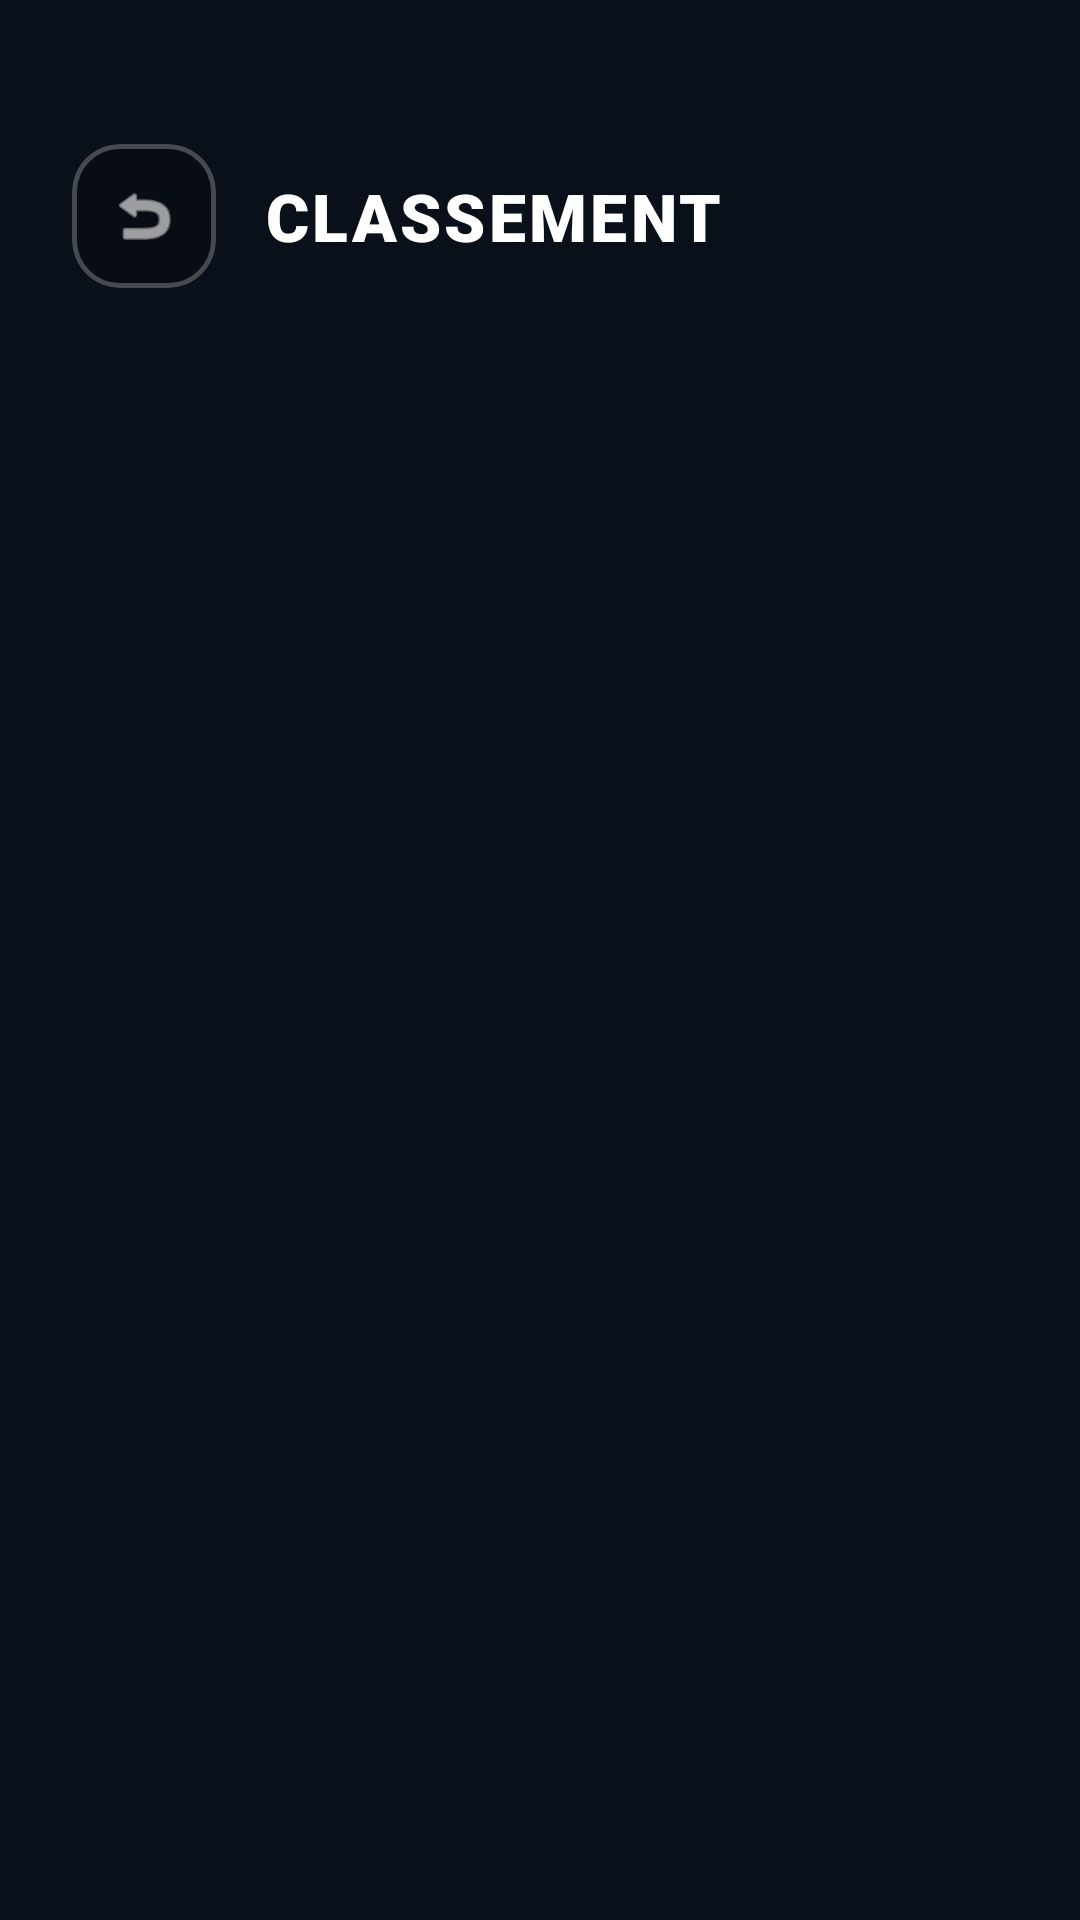

The Android layout XML behind this screen, and the referenced resources:
<!-- AndroidManifest.xml: application theme Theme.PulseFit -->
<!-- res/layout/activity_leaderboard.xml -->
<?xml version="1.0" encoding="utf-8"?>
<RelativeLayout xmlns:android="http://schemas.android.com/apk/res/android"
    xmlns:app="http://schemas.android.com/apk/res-auto"
    android:layout_width="match_parent"
    android:layout_height="match_parent"
    android:background="@color/bg_dark_navy">

    <ImageView
        android:layout_width="match_parent"
        android:layout_height="match_parent"
        android:src="@drawable/bg_auth"
        android:scaleType="centerCrop" />

    <View
        android:layout_width="match_parent"
        android:layout_height="match_parent"
        android:background="#B3000000" />

    <LinearLayout
        android:layout_width="match_parent"
        android:layout_height="match_parent"
        android:orientation="vertical"
        android:paddingTop="48dp">

        <LinearLayout
            android:layout_width="match_parent"
            android:layout_height="wrap_content"
            android:orientation="horizontal"
            android:paddingHorizontal="24dp"
            android:paddingBottom="24dp"
            android:gravity="center_vertical">

            <com.google.android.material.card.MaterialCardView
                android:layout_width="48dp"
                android:layout_height="48dp"
                app:cardBackgroundColor="#40000000"
                app:cardCornerRadius="16dp"
                app:cardElevation="0dp"
                app:strokeWidth="1.5dp"
                app:strokeColor="#40FFFFFF">

                <ImageView
                    android:id="@+id/btnBackLeaderboard"
                    android:layout_width="match_parent"
                    android:layout_height="match_parent"
                    android:padding="12dp"
                    android:src="@android:drawable/ic_menu_revert"
                    app:tint="@color/white"/>
            </com.google.android.material.card.MaterialCardView>

            <TextView
                android:layout_width="wrap_content"
                android:layout_height="wrap_content"
                android:text="CLASSEMENT"
                android:textColor="@color/white"
                android:textSize="22sp"
                android:fontFamily="sans-serif-black"
                android:layout_marginStart="16dp"
                android:letterSpacing="0.05"/>
        </LinearLayout>

        <androidx.recyclerview.widget.RecyclerView
            android:id="@+id/rvLeaderboard"
            android:layout_width="match_parent"
            android:layout_height="match_parent"
            android:clipToPadding="false"
            android:paddingBottom="40dp" />

    </LinearLayout>
</RelativeLayout>
<!-- resources referenced by this layout -->
<resources>
  <color name="bg_dark_navy">#233554</color>
  <color name="white">#FFFFFFFF</color>
  <style name="Theme.PulseFit" parent="Base.Theme.PulseFit" />
  <style name="Base.Theme.PulseFit" parent="Theme.MaterialComponents.DayNight.NoActionBar">
  
          <item name="colorPrimary">@color/vert_neon</item>
          <item name="colorPrimaryVariant">@color/vert_neon</item>
          <item name="colorOnPrimary">@color/bg_dark_navy</item>
  
          <item name="colorSecondary">@color/bleu_electrique</item>
          <item name="colorSecondaryVariant">@color/bleu_electrique</item>
          <item name="colorOnSecondary">@color/white</item>
  
          <item name="android:windowBackground">@color/bg_dark_navy</item>
  
          <item name="android:statusBarColor">@color/bg_dark_navy</item>
  
          <item name="android:textColorPrimary">@color/white</item>
          <item name="android:textColorSecondary">@color/text_gris_clair</item>
      </style>
  <color name="vert_neon">#39FF14</color>
  <color name="bleu_electrique">#005BFF</color>
  <color name="text_gris_clair">#A8B2D1</color>
</resources>
